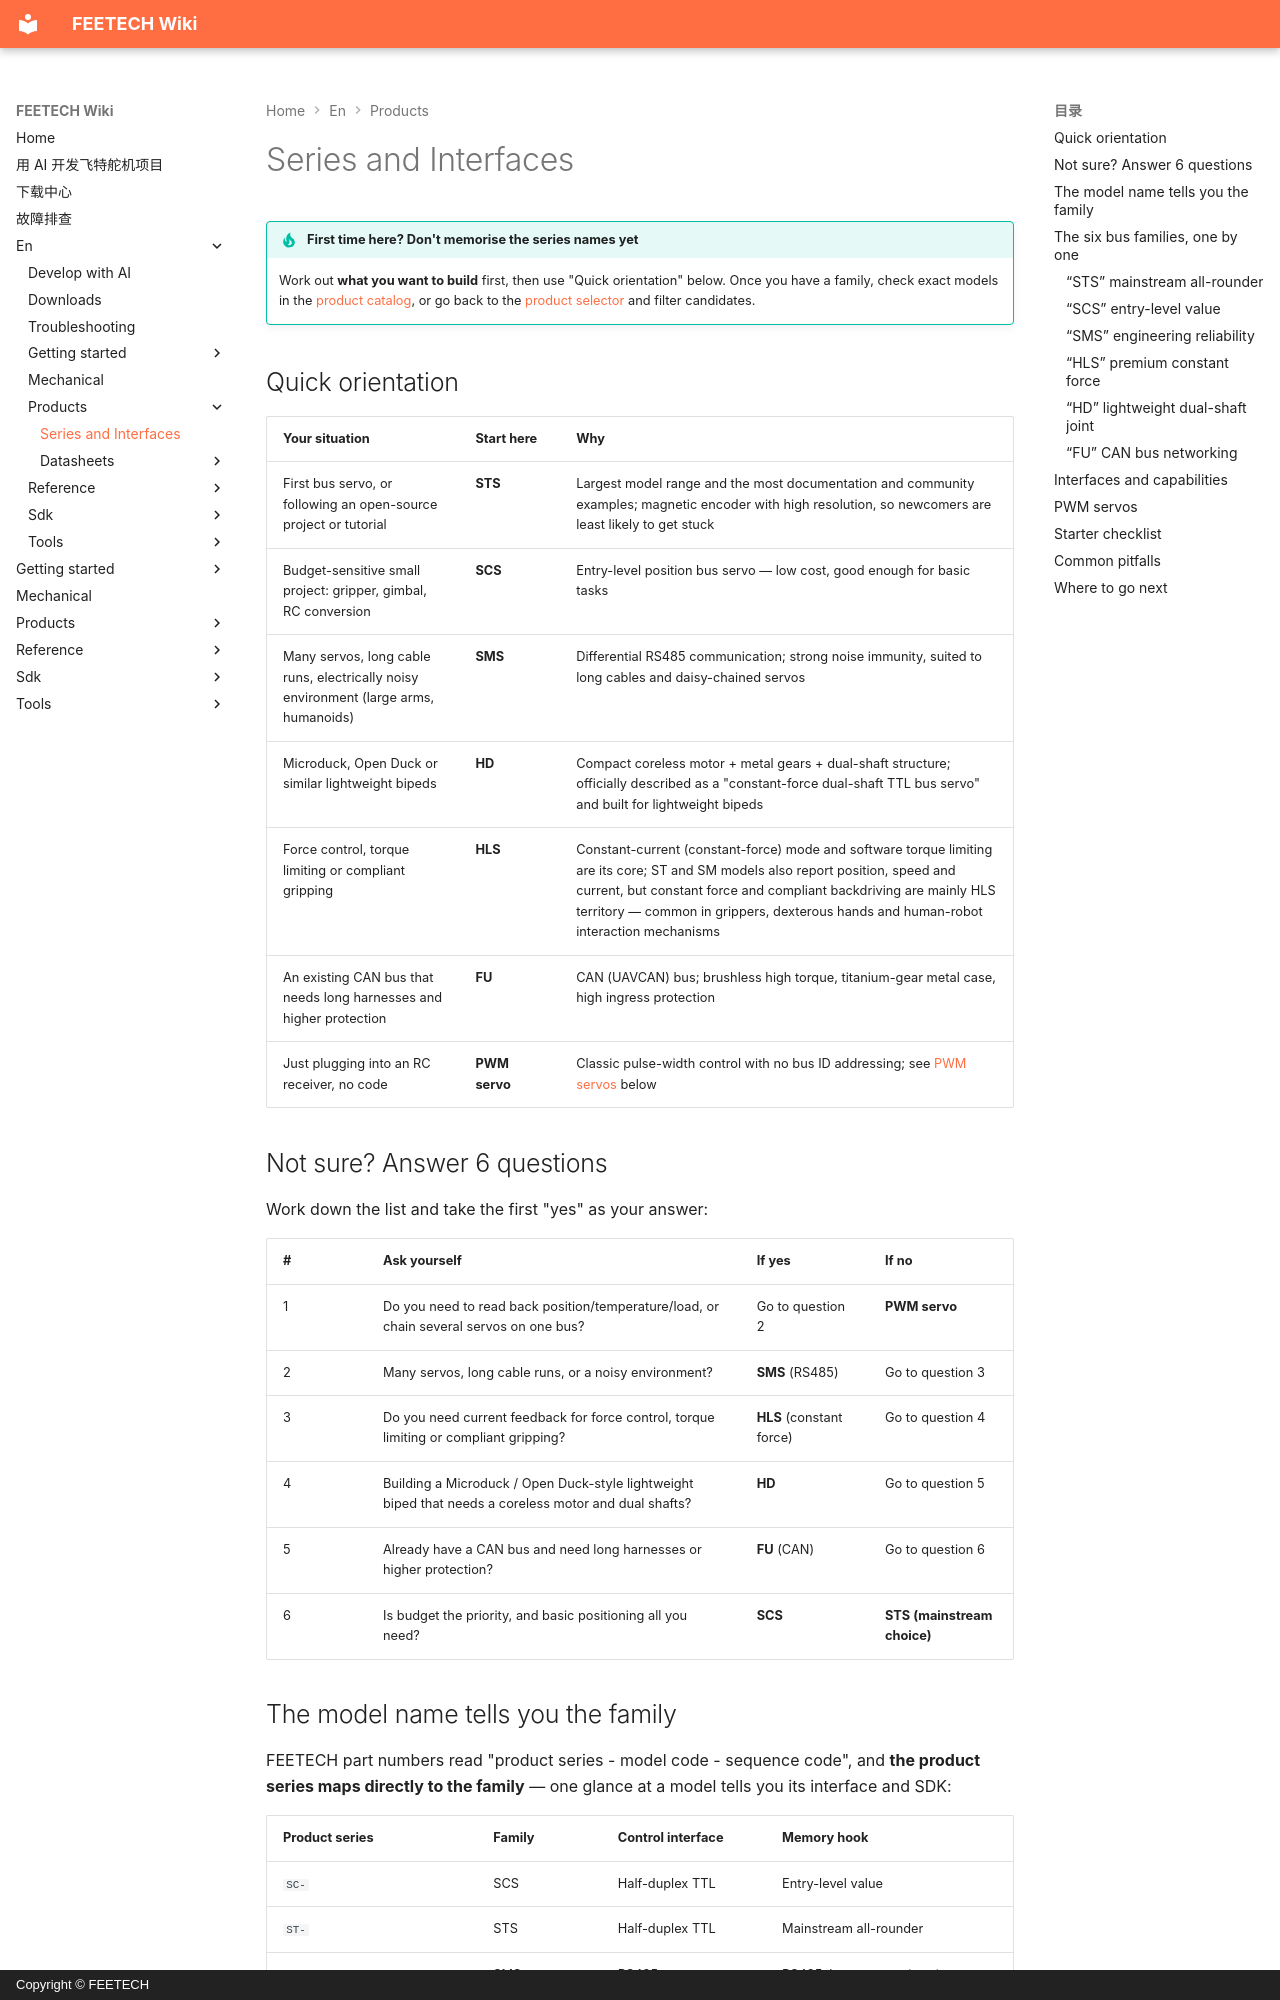

repository: ftservo/ftservo-wiki · page: en/products/series/index.html · generator: mkdocs · copyright: Copyright © FEETECH

# Series and Interfaces

!!! tip "First time here? Don't memorise the series names yet"
    Work out **what you want to build** first, then use "Quick orientation" below. Once you have a family, check exact models in the [product catalog](datasheets/index.md), or go back to the [product selector](index.md) and filter candidates.

## Quick orientation

| Your situation                                                                       | Start here    | Why                                                                                                                                                                                                                                                                                            |
| ------------------------------------------------------------------------------------ | ------------- | ---------------------------------------------------------------------------------------------------------------------------------------------------------------------------------------------------------------------------------------------------------------------------------------------- |
| First bus servo, or following an open-source project or tutorial                     | **STS**       | Largest model range and the most documentation and community examples; magnetic encoder with high resolution, so newcomers are least likely to get stuck                                                                                                                                       |
| Budget-sensitive small project: gripper, gimbal, RC conversion                       | **SCS**       | Entry-level position bus servo — low cost, good enough for basic tasks                                                                                                                                                                                                                         |
| Many servos, long cable runs, electrically noisy environment (large arms, humanoids) | **SMS**       | Differential RS485 communication; strong noise immunity, suited to long cables and daisy-chained servos                                                                                                                                                                                        |
| Microduck, Open Duck or similar lightweight bipeds                                   | **HD**        | Compact coreless motor + metal gears + dual-shaft structure; officially described as a "constant-force dual-shaft TTL bus servo" and built for lightweight bipeds                                                                                                                              |
| Force control, torque limiting or compliant gripping                                 | **HLS**       | Constant-current (constant-force) mode and software torque limiting are its core; ST and SM models also report position, speed and current, but constant force and compliant backdriving are mainly HLS territory — common in grippers, dexterous hands and human-robot interaction mechanisms |
| An existing CAN bus that needs long harnesses and higher protection                  | **FU**        | CAN (UAVCAN) bus; brushless high torque, titanium-gear metal case, high ingress protection                                                                                                                                                                                                     |
| Just plugging into an RC receiver, no code                                           | **PWM servo** | Classic pulse-width control with no bus ID addressing; see [PWM servos](#pwm-servos) below                                                                                                                                                                                                     |

## Not sure? Answer 6 questions

Work down the list and take the first "yes" as your answer:

| # | Ask yourself                                                                                          | If yes                   | If no                       |
| - | ----------------------------------------------------------------------------------------------------- | ------------------------ | --------------------------- |
| 1 | Do you need to read back position/temperature/load, or chain several servos on one bus?               | Go to question 2         | **PWM servo**               |
| 2 | Many servos, long cable runs, or a noisy environment?                                                 | **SMS** (RS485)          | Go to question 3            |
| 3 | Do you need current feedback for force control, torque limiting or compliant gripping?                | **HLS** (constant force) | Go to question 4            |
| 4 | Building a Microduck / Open Duck-style lightweight biped that needs a coreless motor and dual shafts? | **HD**                   | Go to question 5            |
| 5 | Already have a CAN bus and need long harnesses or higher protection?                                  | **FU** (CAN)             | Go to question 6            |
| 6 | Is budget the priority, and basic positioning all you need?                                           | **SCS**                  | **STS (mainstream choice)** |
